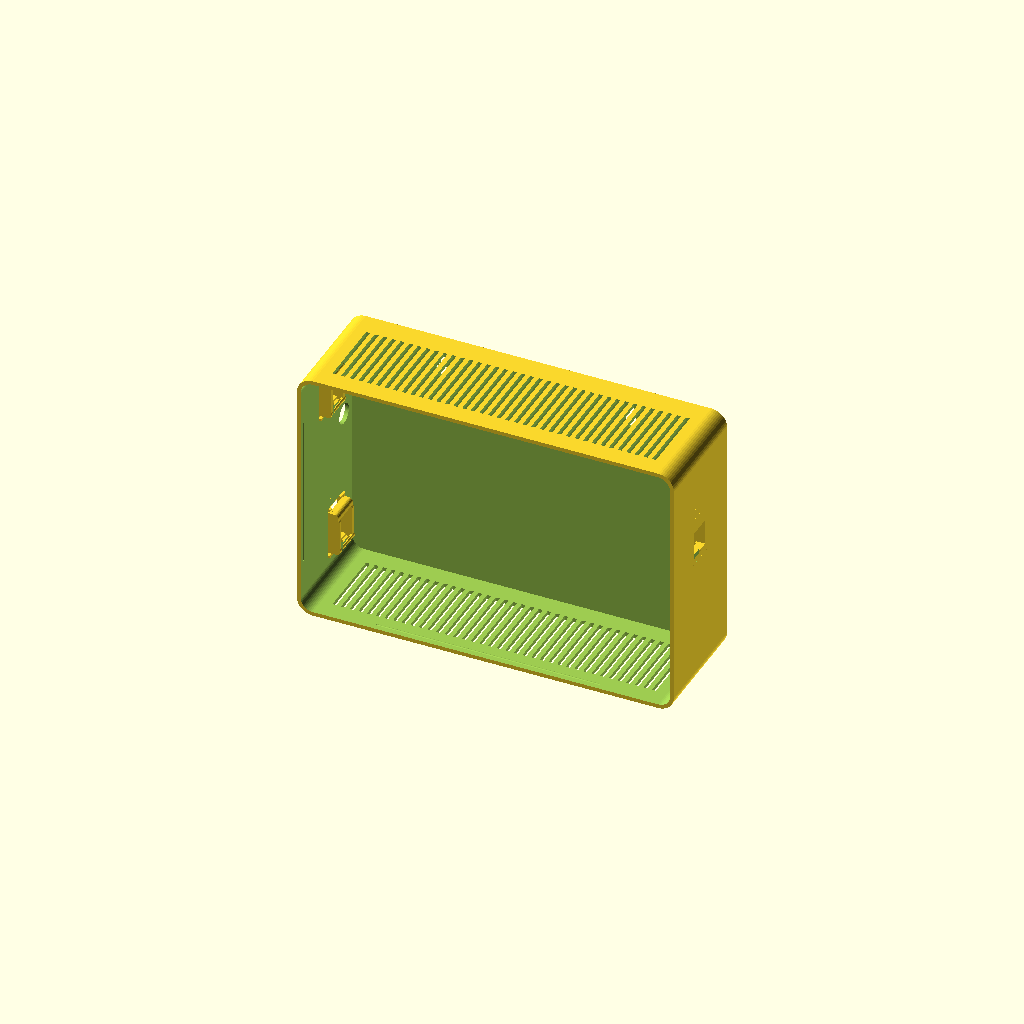
Cell 1 — every parameter at its default value.
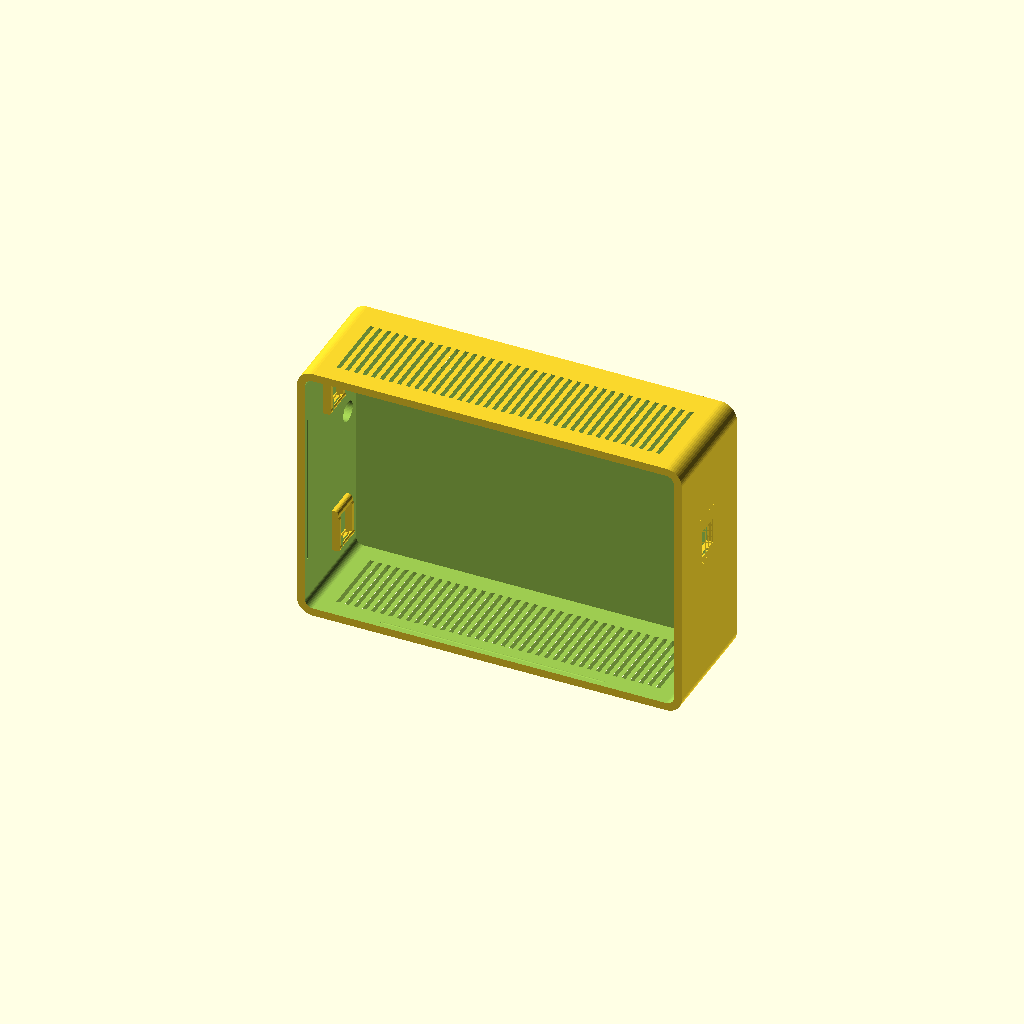
Cell 2: wall = 5 (everything else at default).
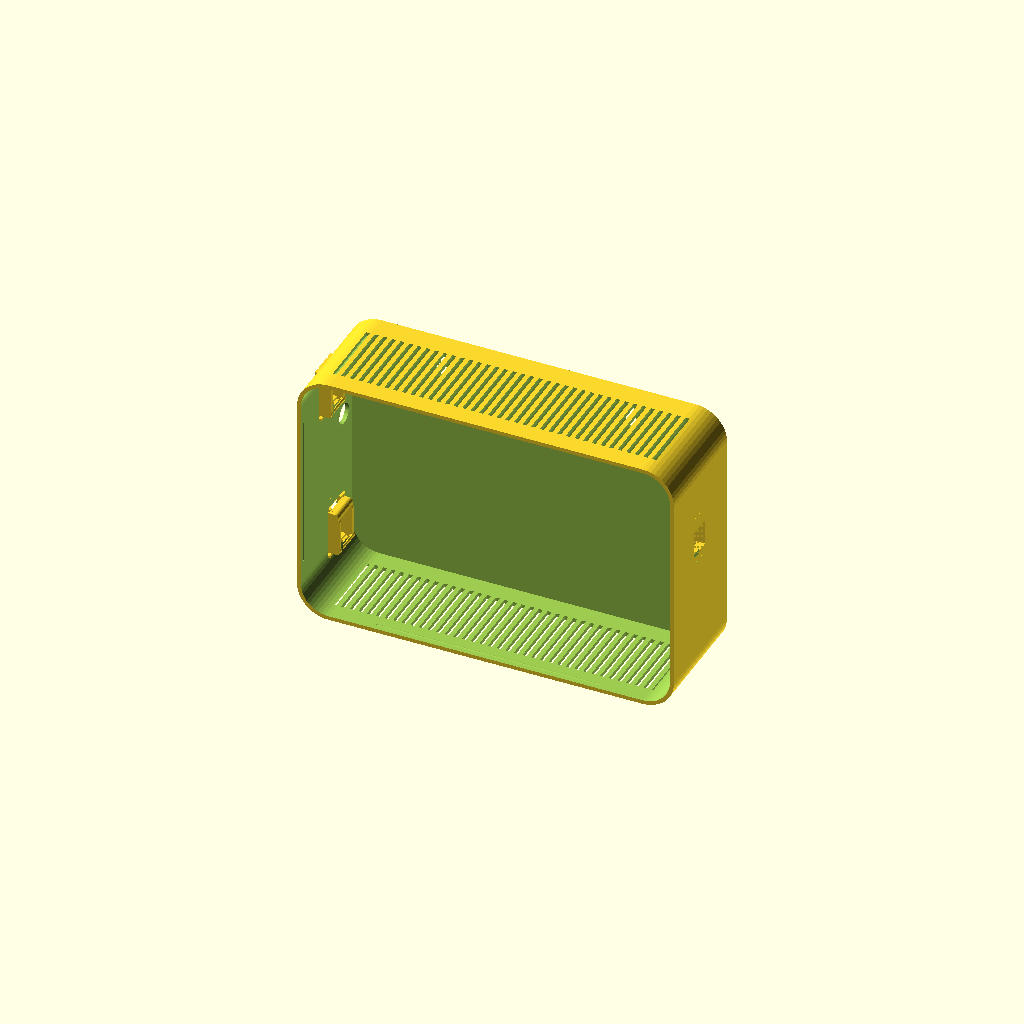
Cell 3 — corner_r set to 20, the other parameters unchanged.
All cells are drawn from one camera (rotation 55°, 0°, 25°, orthographic, colour scheme Cornfield), so only the parameter changes between them.
OpenSCAD source file work/wall-box-wizard/concept6/body.scad:
// Wall-mount box (Brian, 2026-10-22; work/wall-box-wizard/Scope.md). PROPOSED - UNVALIDATED: fit, hinge/latch/snap
// function, wall-mount load and strength are UNKNOWN until printed and tested. Generated by wall_box.py, which
// replaces the parameter block and the keystone block below; edit the template, never a generated copy.
//
// Coordinates: body X 0..wo (width), Y 0..db (depth, front opening at Y=0, back against the wall), Z 0..ho (up).
// The lid covers the front opening at Y -wall..0. Every wall has its own frame: u to the right and v up as seen from
// outside (top/bottom: v towards the back), y into the box, origin at the centre of the wall's usable area.

// @@PARAMS@@
part="body";
inner_w=235; inner_d=70; inner_h=160;
wall=2.5;
corner_r=10;
lid_style="snap";
mount_style="keyhole";
vents=["top","bottom"];
cutouts=[["left","keystone",0,52,0,0],["left","keystone",-12,-52,0,0],["left","round",-24,20,13,0],["right","keystone",0,17.5,0,0]];
standoffs=[];
vent_avoid=[["top",-120.5,-38,120.5,-26.2],["bottom",-120.5,-38,120.5,-26.2]];
// @@END@@

// @@KEYSTONE@@
ks_tight=0.2;
KS_GOLD=[
  [-10.50,0.60,[[[45.500,4.080],[45.500,0.080],[38.691,0.080],[38.691,0.000],[7.251,0.000],[7.251,0.080],[1.000,0.080],[1.000,4.080],[1.071,4.080]]]],
  [-9.90,0.98,[[[9.143,4.080],[9.143,6.600],[9.205,7.147],[9.207,7.160],[9.226,7.216],[9.395,7.692],[9.679,8.145],[9.697,8.169],[10.075,8.546],[10.099,8.565],[10.551,8.848],[11.083,9.036],[11.643,9.100],[13.493,9.100],[14.293,9.900],[33.393,9.900],[33.893,10.400],[34.493,10.400],[35.054,10.336],[35.586,10.148],[36.038,9.865],[36.062,9.846],[36.439,9.469],[36.458,9.445],[36.742,8.992],[36.753,8.965],[36.930,8.460],[36.993,7.900],[36.993,4.080],[45.500,4.080],[45.500,0.080],[38.691,0.080],[38.691,0.000],[7.251,0.000],[7.251,0.080],[1.000,0.080],[1.000,4.080],[1.014,4.080]]]],
  [-8.92,1.52,[[[7.551,4.080],[7.551,2.250],[9.143,2.250],[9.143,6.600],[9.209,7.169],[9.367,7.620],[9.404,7.709],[9.658,8.114],[9.716,8.190],[9.755,8.229],[10.054,8.527],[10.130,8.586],[10.534,8.840],[10.623,8.876],[11.074,9.034],[11.643,9.100],[13.493,9.100],[14.293,9.900],[33.393,9.900],[33.893,10.400],[34.493,10.400],[35.063,10.334],[35.514,10.176],[35.603,10.140],[36.006,9.886],[36.083,9.827],[36.420,9.490],[36.479,9.414],[36.719,9.030],[36.737,9.000],[36.770,8.920],[36.927,8.469],[36.993,7.900],[36.993,2.250],[38.551,2.250],[38.551,4.080],[45.500,4.080],[45.500,0.080],[38.691,0.080],[38.691,0.000],[7.251,0.000],[7.251,0.080],[1.000,0.080],[1.000,4.080],[1.044,4.080]]]],
  [-7.40,14.80,[[[7.551,4.080],[7.551,2.250],[9.143,2.250],[9.143,6.600],[9.175,6.878],[9.229,7.247],[9.478,7.850],[9.876,8.368],[10.393,8.765],[10.996,9.015],[11.365,9.069],[11.643,9.100],[13.493,9.100],[13.493,8.100],[11.493,8.100],[11.493,7.200],[16.793,0.500],[16.793,0.000],[7.251,0.000],[7.251,0.080],[1.000,0.080],[1.000,4.080],[1.025,4.080]],[[45.500,4.080],[45.500,0.080],[38.691,0.080],[38.691,0.000],[33.393,0.000],[33.393,5.800],[34.993,5.800],[34.993,8.400],[33.393,8.400],[33.393,9.900],[33.893,10.400],[34.493,10.400],[34.771,10.369],[35.140,10.315],[35.743,10.065],[36.200,9.715],[36.261,9.668],[36.658,9.150],[36.908,8.547],[36.962,8.178],[36.993,7.900],[36.993,2.250],[38.551,2.250],[38.551,4.080],[42.555,4.080]]]],
  [7.40,2.50,[[[45.500,4.080],[45.500,0.080],[38.691,0.080],[38.691,0.000],[7.251,0.000],[7.251,0.080],[1.000,0.080],[1.000,4.080],[7.551,4.080],[7.551,2.250],[9.143,2.250],[9.143,6.600],[9.209,7.168],[9.370,7.630],[9.402,7.705],[9.662,8.120],[9.712,8.185],[9.927,8.400],[10.059,8.531],[10.124,8.582],[10.538,8.841],[10.614,8.873],[11.075,9.034],[11.643,9.100],[13.493,9.100],[14.293,9.900],[33.393,9.900],[33.893,10.400],[34.493,10.400],[35.062,10.335],[35.523,10.172],[35.599,10.141],[36.013,9.882],[36.078,9.831],[36.425,9.486],[36.474,9.420],[36.735,9.005],[36.767,8.930],[36.928,8.467],[36.993,7.900],[36.993,2.250],[38.551,2.250],[38.551,4.080],[42.599,4.080]]]],
  [9.90,0.60,[[[45.500,4.080],[45.500,0.080],[38.691,0.080],[38.691,0.000],[7.251,0.000],[7.251,0.080],[1.000,0.080],[1.000,4.080],[7.551,4.080],[7.551,2.250],[38.551,2.250],[38.551,4.080],[42.635,4.080]]]]
];
// @@END@@

$fn=48;
// Shared constants; wall_box.py keeps the same numbers (test_wall_box checks they match).
boss_r=5; boss_inset=4; boss_len=10; insert_pilot=4.0; insert_depth=8.2; m3_clear=3.4;
lid_clear=0.3; lip_t=1.6; lip_h=6; snap_y=4; snap_r=0.6; groove_r=0.8;
hinge_r=4; hinge_gap=0.4; hinge_pin=2.0; hinge_segments=5;
latch_w=18; latch_arm=2; latch_reach=7;
key_head=9; key_slot=4.5; key_rise=9; key_from_top=20; key_from_side=15; key_max_x=60;
tab_w=20; tab_len=16; tab_t=4; tab_hole=4.5;
cleat_c=8; cleat_h=25; cleat_hole=4.5; spacer_h=12;
vent_w=2.5; vent_pitch=5.5; vent_inset=12;

wo=inner_w+2*wall; ho=inner_h+2*wall; di=inner_d; db=inner_d+wall;
ri=max(corner_r-wall,0.5);
WALLS=["lid","back","left","right","top","bottom"];
function widx(w)=search([w],WALLS)[0];
// [origin, u, y(inward), v]
function frame(w)=
 w=="lid"   ? [[wo/2,-wall,ho/2],[1,0,0],[0,1,0],[0,0,1]] :
 w=="back"  ? [[wo/2,db,ho/2],[-1,0,0],[0,-1,0],[0,0,1]] :
 w=="left"  ? [[0,di/2,ho/2],[0,-1,0],[1,0,0],[0,0,1]] :
 w=="right" ? [[wo,di/2,ho/2],[0,1,0],[-1,0,0],[0,0,1]] :
 w=="top"   ? [[wo/2,di/2,ho],[1,0,0],[0,0,-1],[0,1,0]] :
              [[wo/2,di/2,0],[-1,0,0],[0,0,1],[0,1,0]];
function half(w)=w=="lid"||w=="back"?[inner_w/2,inner_h/2]:w=="left"||w=="right"?[di/2,inner_h/2]:[inner_w/2,di/2];
module on_wall(w){f=frame(w);multmatrix([[f[1][0],f[2][0],f[3][0],f[0][0]],[f[1][1],f[2][1],f[3][1],f[0][1]],
 [f[1][2],f[2][2],f[3][2],f[0][2]],[0,0,0,1]])children();}

// Rounded box with the four edges parallel to Y rounded.
module rbox(x0,x1,y0,y1,z0,z1,r){
 if(r<=0)translate([x0,y0,z0])cube([x1-x0,y1-y0,z1-z0]);
 else hull()for(x=[x0+r,x1-r],z=[z0+r,z1-r])translate([x,y0,z])rotate([-90,0,0])cylinder(r=r,h=y1-y0);
}
module rrect(x0,x1,z0,z1,r){if(r<=0)translate([x0,z0])square([x1-x0,z1-z0]);
 else hull()for(x=[x0+r,x1-r],z=[z0+r,z1-r])translate([x,z])circle(r=r);}

// Golden keystone (the SG108 copy from equipment_tray.scad, unchanged numbers): a 21 x 33.5 mm block, 4 mm deep from
// the outer face, replaces the wall around each keystone; on walls thinner than 4 mm it stands inward as a pad.
module ks_gold_one(u,v){intersection(){
 translate([u,4,v])multmatrix([[1,0,0,0],[0,0,1,-4],[0,-1,0,25.09],[0,0,0,1]])intersection(){
  union()for(b=KS_GOLD)translate([b[0],0,0])rotate([90,0,90])linear_extrude(height=b[1])for(pg=b[2])
   translate([b[1]>10&&min([for(q=pg)q[0]])>30?-ks_tight:0,0])polygon([for(q=pg)[q[0],q[1]-0.08]]);
  translate([-10.5,25.09-18.6,-0.09])cube([21,33.7,10.42]);
 }
 translate([u-10.5,-1,v-15])cube([21,16,33.5]);
}}
module ks_box(u,v){translate([u-10.5,-0.01,v-15])cube([21,4.02,33.5]);}

module cutout_shape(c){k=c[1];u=c[2];v=c[3];
 if(k=="keystone")ks_box(u,v);
 else if(k=="gland"||k=="round")translate([u,-0.1,v])rotate([-90,0,0])cylinder(d=c[4],h=wall+0.2);
 else if(k=="rect")translate([u-c[4]/2,-0.1,v-c[5]/2])cube([c[4],wall+0.2,c[5]]);
}

// Vent slots run along v, inside the wall's usable area less vent_inset, minus every keep-out.
module vent_cut(w){h=half(w);u0=-h[0]+vent_inset;u1=h[0]-vent_inset;v0=-h[1]+vent_inset;v1=h[1]-vent_inset;
 n=floor((u1-u0-vent_w)/vent_pitch)+1;
 if(u1-u0>vent_w&&v1-v0>vent_w)translate([0,-0.1,0])rotate([-90,0,0])linear_extrude(height=wall+0.2)mirror([0,1,0])
  difference(){
   intersection(){
    for(i=[0:n-1])let(x=(u0+u1)/2+(i-(n-1)/2)*vent_pitch)translate([x-vent_w/2,v0])square([vent_w,v1-v0]);
    translate([u0,v0])square([u1-u0,v1-v0]);
   }
   for(a=vent_avoid)if(a[0]==w)translate([a[1],a[2]])square([a[3]-a[1],a[4]-a[2]]);
  }
}

module keyhole_2d(){circle(d=key_head);translate([-key_slot/2,0])square([key_slot,key_rise]);translate([0,key_rise])circle(d=key_slot);}
function key_pos()=let(x=min(inner_w/2-key_from_side,key_max_x))[[-x,inner_h/2-key_from_top],[x,inner_h/2-key_from_top]];

module bosses(){if(lid_style=="screw")for(x=[wall+boss_inset,wo-wall-boss_inset],z=[wall+boss_inset,ho-wall-boss_inset])
 translate([x,0,z])rotate([-90,0,0])cylinder(r=boss_r,h=boss_len);}
module boss_pilots(){if(lid_style=="screw")for(x=[wall+boss_inset,wo-wall-boss_inset],z=[wall+boss_inset,ho-wall-boss_inset])
 translate([x,-0.1,z])rotate([-90,0,0])cylinder(d=insert_pilot,h=insert_depth+0.1);}

module standoff_add(){for(s=standoffs)translate([wo/2+s[0],di+0.01,ho/2+s[1]])rotate([90,0,0])cylinder(d=s[4],h=s[2]+0.01);}
module standoff_cut(){for(s=standoffs)translate([wo/2+s[0],di+0.02,ho/2+s[1]])rotate([90,0,0])cylinder(d=s[3],h=s[2]+0.1);}

hinge_x=-hinge_r-hinge_gap; hinge_y=-wall/2;
function seg_len()=(ho-(hinge_segments-1)*hinge_gap)/hinge_segments;
module hinge_part(body){L=seg_len();for(i=[0:hinge_segments-1])if((i%2==0)==body)translate([0,0,i*(L+hinge_gap)])
 difference(){
  linear_extrude(height=L)hull(){translate([hinge_x,hinge_y])circle(r=hinge_r);
   if(body)translate([-0.6,hinge_gap])square([wall+0.6,2*hinge_r]);else translate([0,-wall])square([2*hinge_r,wall]);}
  translate([hinge_x,hinge_y,-0.1])cylinder(d=hinge_pin,h=L+0.2);
 }}
// Latch: a ramped ridge on the right wall; the lid's arm hooks behind it.
module latch_ridge(){translate([0,0,ho/2-latch_w/2+1])linear_extrude(height=latch_w-2)polygon([[wo-0.01,2],[wo+1,4],[wo+1,5],[wo-0.01,5]]);}
module latch_arm(){translate([0,0,ho/2-latch_w/2])linear_extrude(height=latch_w)union(){
 translate([wo-0.01,-wall])square([1.3+latch_arm+0.01,wall]);
 translate([wo+1.3,-wall])square([latch_arm,wall+latch_reach]);
 translate([wo+0.3,5.2])square([1.01,latch_reach-5.2]);
}}

module cleat_profile(){polygon([[db,ho],[db+cleat_c,ho],[db+cleat_c,ho-cleat_h],[db,ho-cleat_h+cleat_c]]);}
module mounts(){
 // Tabs: one above and one below the box on the back plane; screw hole tab_len/2 beyond the box.
 if(mount_style=="tabs")translate([0,db,0])rotate([90,0,0])linear_extrude(height=tab_t)for(top=[true,false])
  let(e=top?ho:0,s=top?1:-1)difference(){
   hull(){translate([wo/2-tab_w/2,e-(top?1:0)])square([tab_w,1]);translate([wo/2,e+s*tab_len/2])circle(d=tab_len);}
   translate([wo/2,e+s*tab_len/2])circle(d=tab_hole);
  }
 if(mount_style=="cleat"){
  translate([max(corner_r,0),0,0])rotate([90,0,90])linear_extrude(height=wo-2*max(corner_r,0))cleat_profile();
  translate([max(corner_r,0),db-0.01,max(corner_r,0)])cube([wo-2*max(corner_r,0),cleat_c+0.01,spacer_h]);
 }
}
module mount_cuts(){if(mount_style=="keyhole")for(p=key_pos())on_wall("back")translate([p[0],-0.1,p[1]])rotate([-90,0,0])
 linear_extrude(height=wall+0.2)mirror([0,1,0])keyhole_2d();}

module body(){
 union(){
  difference(){
   union(){
    difference(){
     union(){rbox(0,wo,0,db,0,ho,corner_r);mounts();if(lid_style=="hinge"){hinge_part(true);latch_ridge();}}
     rbox(wall,wo-wall,-1,di,wall,ho-wall,ri);
    }
    bosses();standoff_add();
   }
   boss_pilots();standoff_cut();mount_cuts();
   if(lid_style=="snap")snap_grooves();
   for(c=cutouts)if(c[0]!="lid")on_wall(c[0])cutout_shape(c);
   for(w=vents)if(w!="lid")on_wall(w)vent_cut(w);
  }
  for(c=cutouts)if(c[0]!="lid"&&c[1]=="keystone")on_wall(c[0])ks_gold_one(c[2],c[3]);
 }
}

// Snap lid: a lip inside the opening with a bead on each side that clicks into a groove in the wall.
module lip_ring(){difference(){
 rbox(wall+lid_clear,wo-wall-lid_clear,-0.01,lip_h,wall+lid_clear,ho-wall-lid_clear,max(ri-lid_clear,0.5));
 rbox(wall+lid_clear+lip_t,wo-wall-lid_clear-lip_t,-1,lip_h+1,wall+lid_clear+lip_t,ho-wall-lid_clear-lip_t,max(ri-lid_clear-lip_t,0.5));
}}
module beads(r,extra){x0=wall+lid_clear;x1=wo-wall-lid_clear;z0=wall+lid_clear;z1=ho-wall-lid_clear;
 lx=(x1-x0)*0.6+extra;lz=(z1-z0)*0.6+extra;
 for(z=[z0,z1])translate([wo/2-lx/2,snap_y,z])rotate([0,90,0])cylinder(r=r,h=lx);
 for(x=[x0,x1])translate([x,snap_y,ho/2-lz/2])cylinder(r=r,h=lz);}
module snap_grooves(){beads(groove_r,2);}

module lid(){
 union(){
  difference(){
   union(){rbox(0,wo,-wall,0,0,ho,corner_r);
    if(lid_style=="snap"){lip_ring();intersection(){beads(snap_r,0);rbox(wall-0.5,wo-wall+0.5,0,lip_h,wall-0.5,ho-wall+0.5,ri);}}
    if(lid_style=="hinge"){hinge_part(false);latch_arm();}
   }
   if(lid_style=="screw")for(x=[wall+boss_inset,wo-wall-boss_inset],z=[wall+boss_inset,ho-wall-boss_inset])
    translate([x,-wall-0.1,z])rotate([-90,0,0])cylinder(d=m3_clear,h=wall+0.2);
   for(c=cutouts)if(c[0]=="lid")on_wall("lid")cutout_shape(c);
   for(w=vents)if(w=="lid")on_wall("lid")vent_cut("lid");
  }
  for(c=cutouts)if(c[0]=="lid"&&c[1]=="keystone")on_wall("lid")ks_gold_one(c[2],c[3]);
 }
}

// French-cleat wall rail (separate part): same thickness as the box cleat, its top slopes down towards the wall.
module cleat_rail(){L=wo-2*max(corner_r,0);n=max(2,floor(L/80)+1);
 difference(){
  rotate([90,0,90])linear_extrude(height=L)polygon([[0,0],[cleat_c,0],[cleat_c,cleat_h-cleat_c],[0,cleat_h]]);
  for(i=[0:n-1])let(x=10+i*(L-20)/(n-1))translate([x,-0.1,(cleat_h-cleat_c)/2])rotate([-90,0,0]){
   cylinder(d=cleat_hole,h=cleat_c+0.2);cylinder(d1=cleat_hole+4.4,d2=cleat_hole,h=2.2);}
 }}

assert(wo<=250&&ho+(mount_style=="tabs"?2*tab_len:0)<=250&&db+wall+(mount_style=="cleat"?cleat_c:0)<=250,"Outer size above 250 mm");
if(part=="body")body();
else if(part=="lid")lid();
else if(part=="cleat")cleat_rail();
else{body();translate([0,-wall-15,0])lid();if(mount_style=="cleat")translate([0,-wall-45-cleat_c,0])cleat_rail();}
Parameter table extracted from the source (name, type, default, range or options):
part: string, default "body"
wall: number, default 2.5
corner_r: number, default 10
lid_style: string, default "snap"
mount_style: string, default "keyhole"
ks_tight: number, default 0.2
